Dataset: data (GitHub, HelloMizanur/lemon_classification). Classes: affected, effected, fresh.

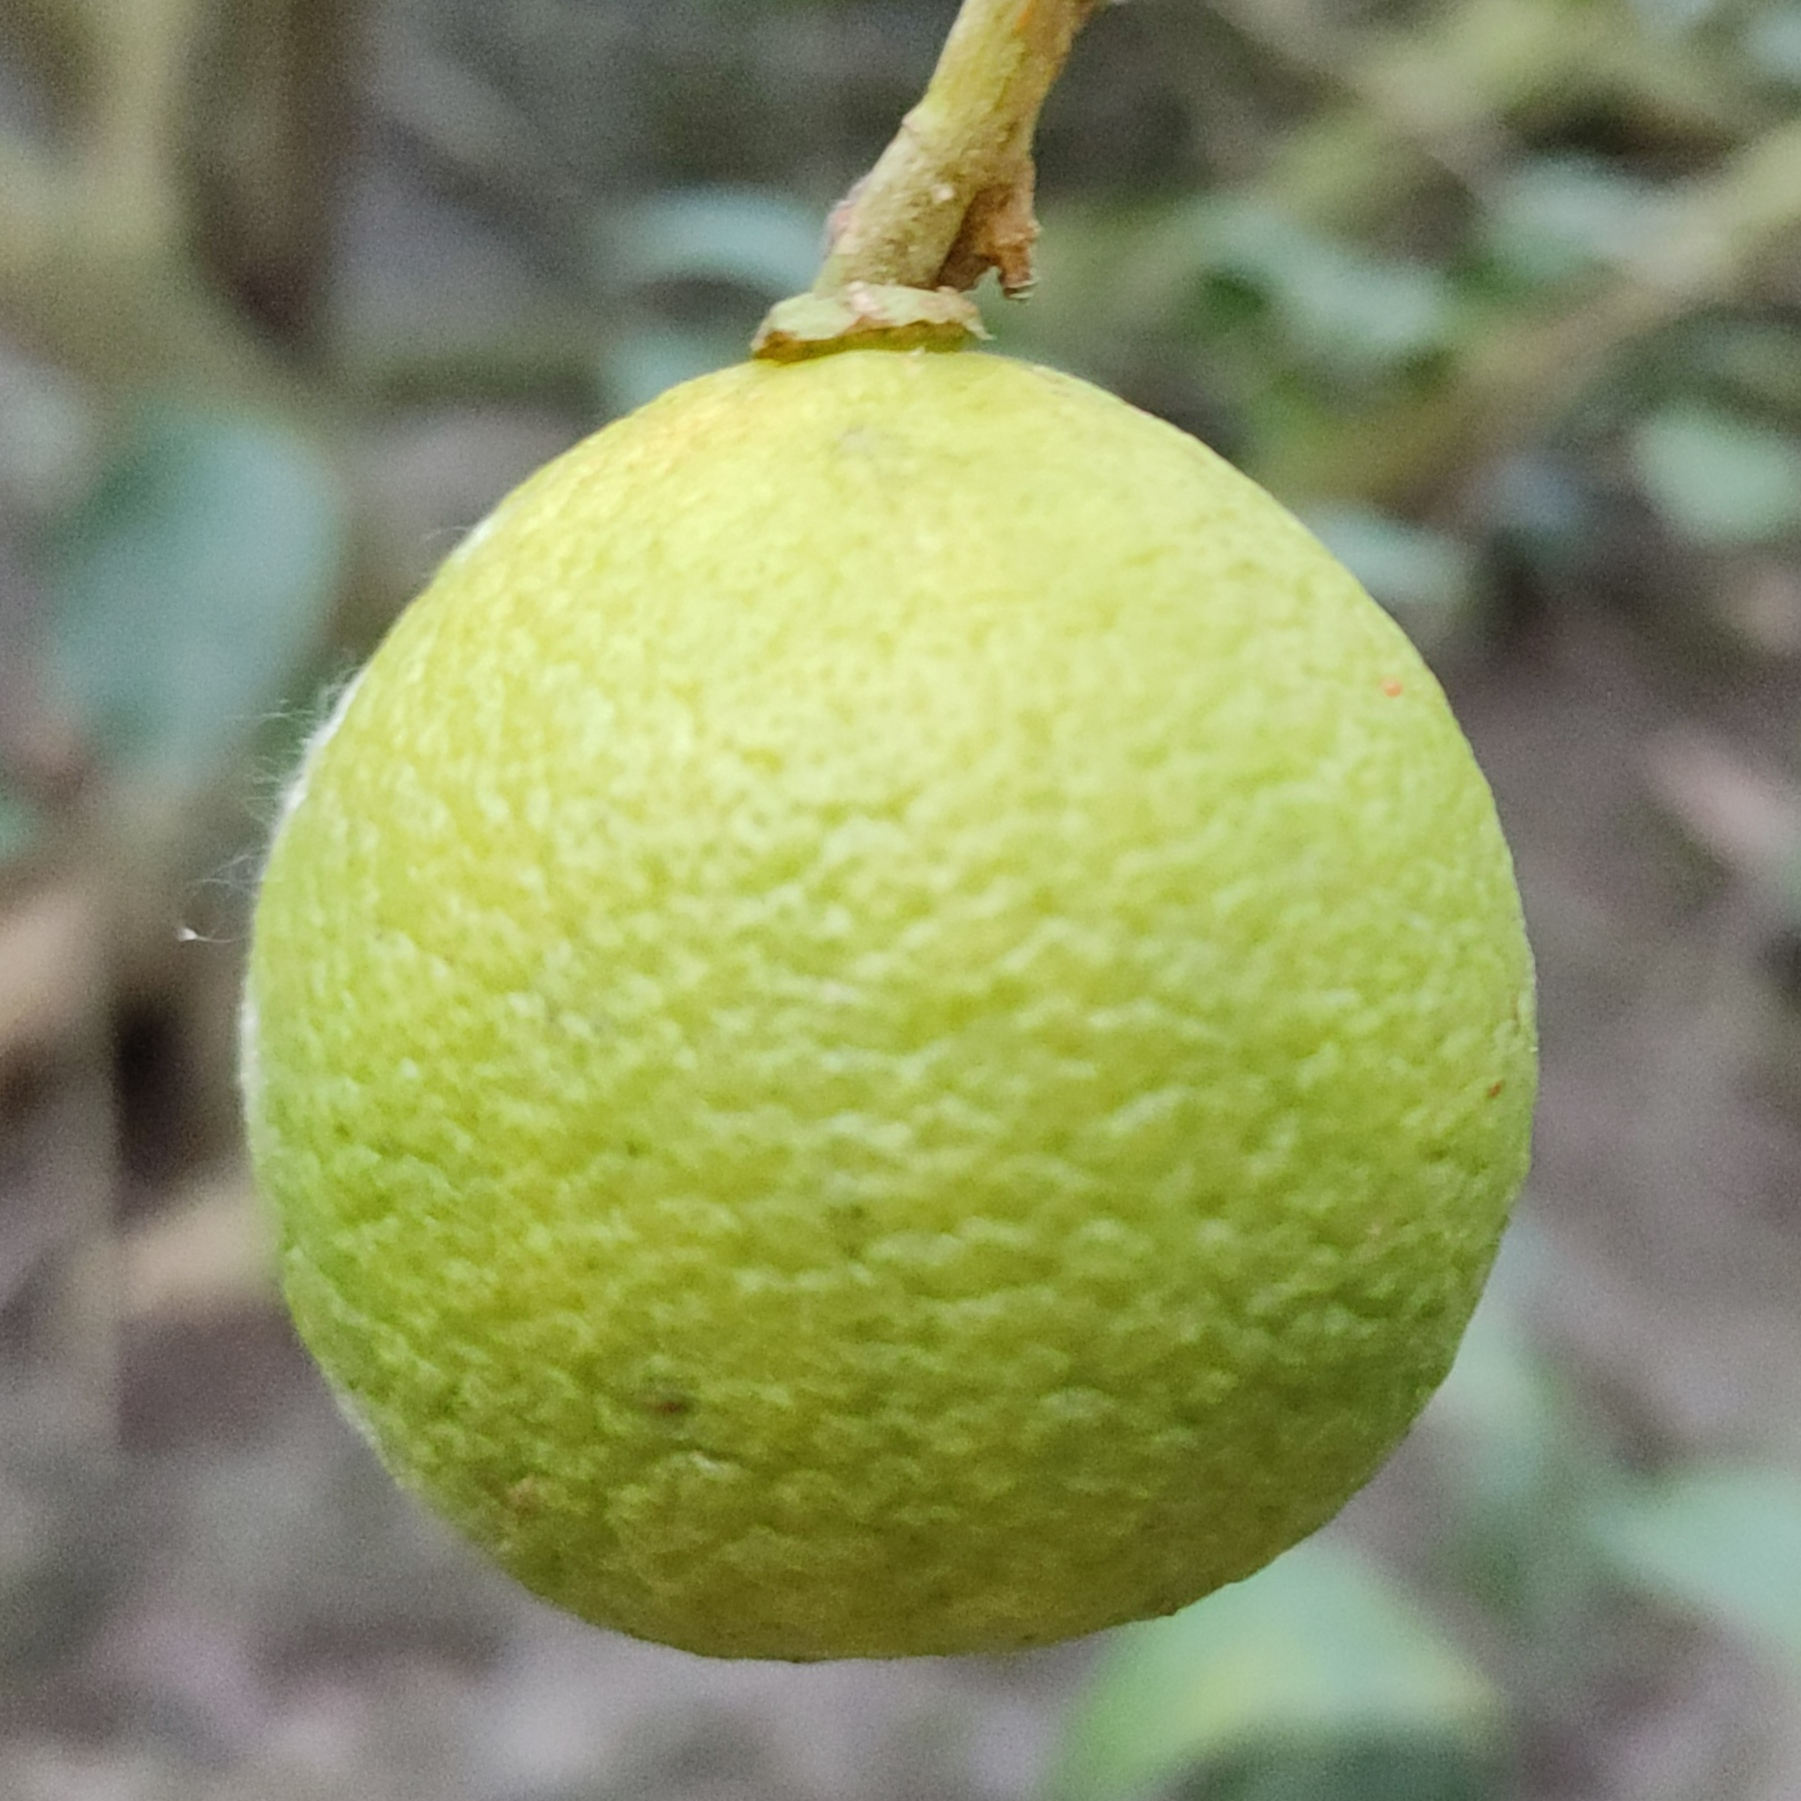
Label: fresh

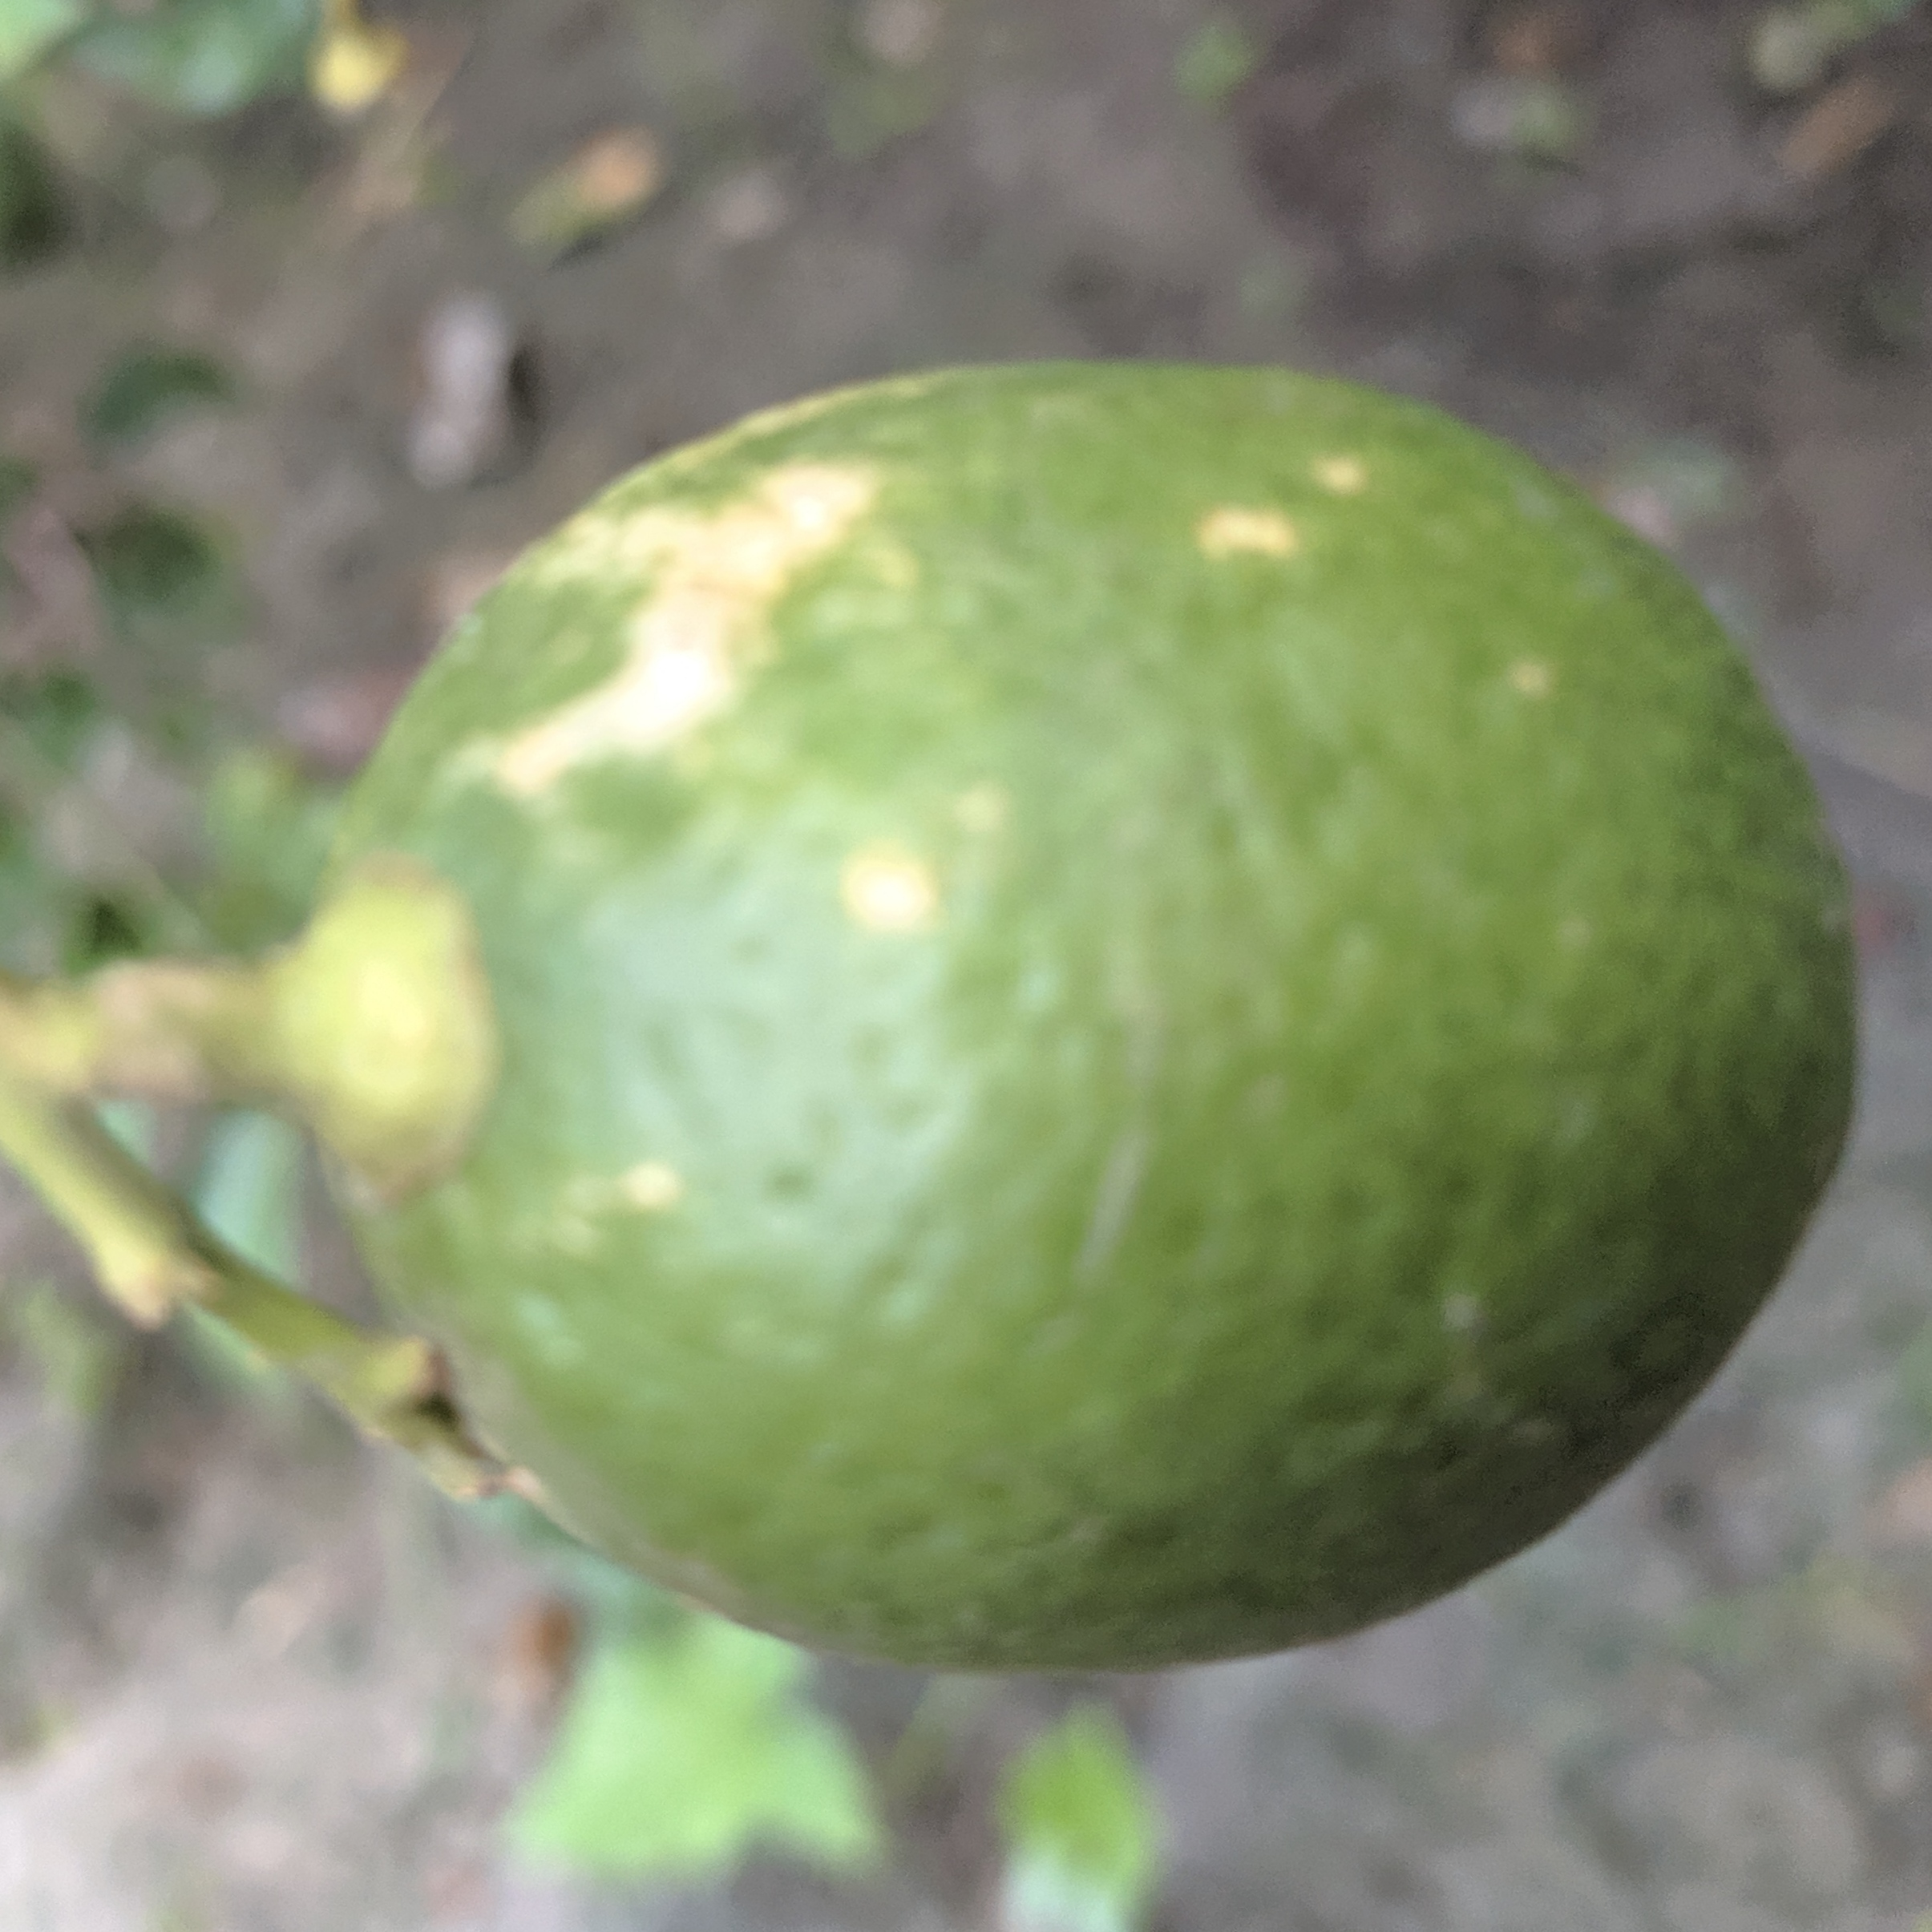
Label: effected

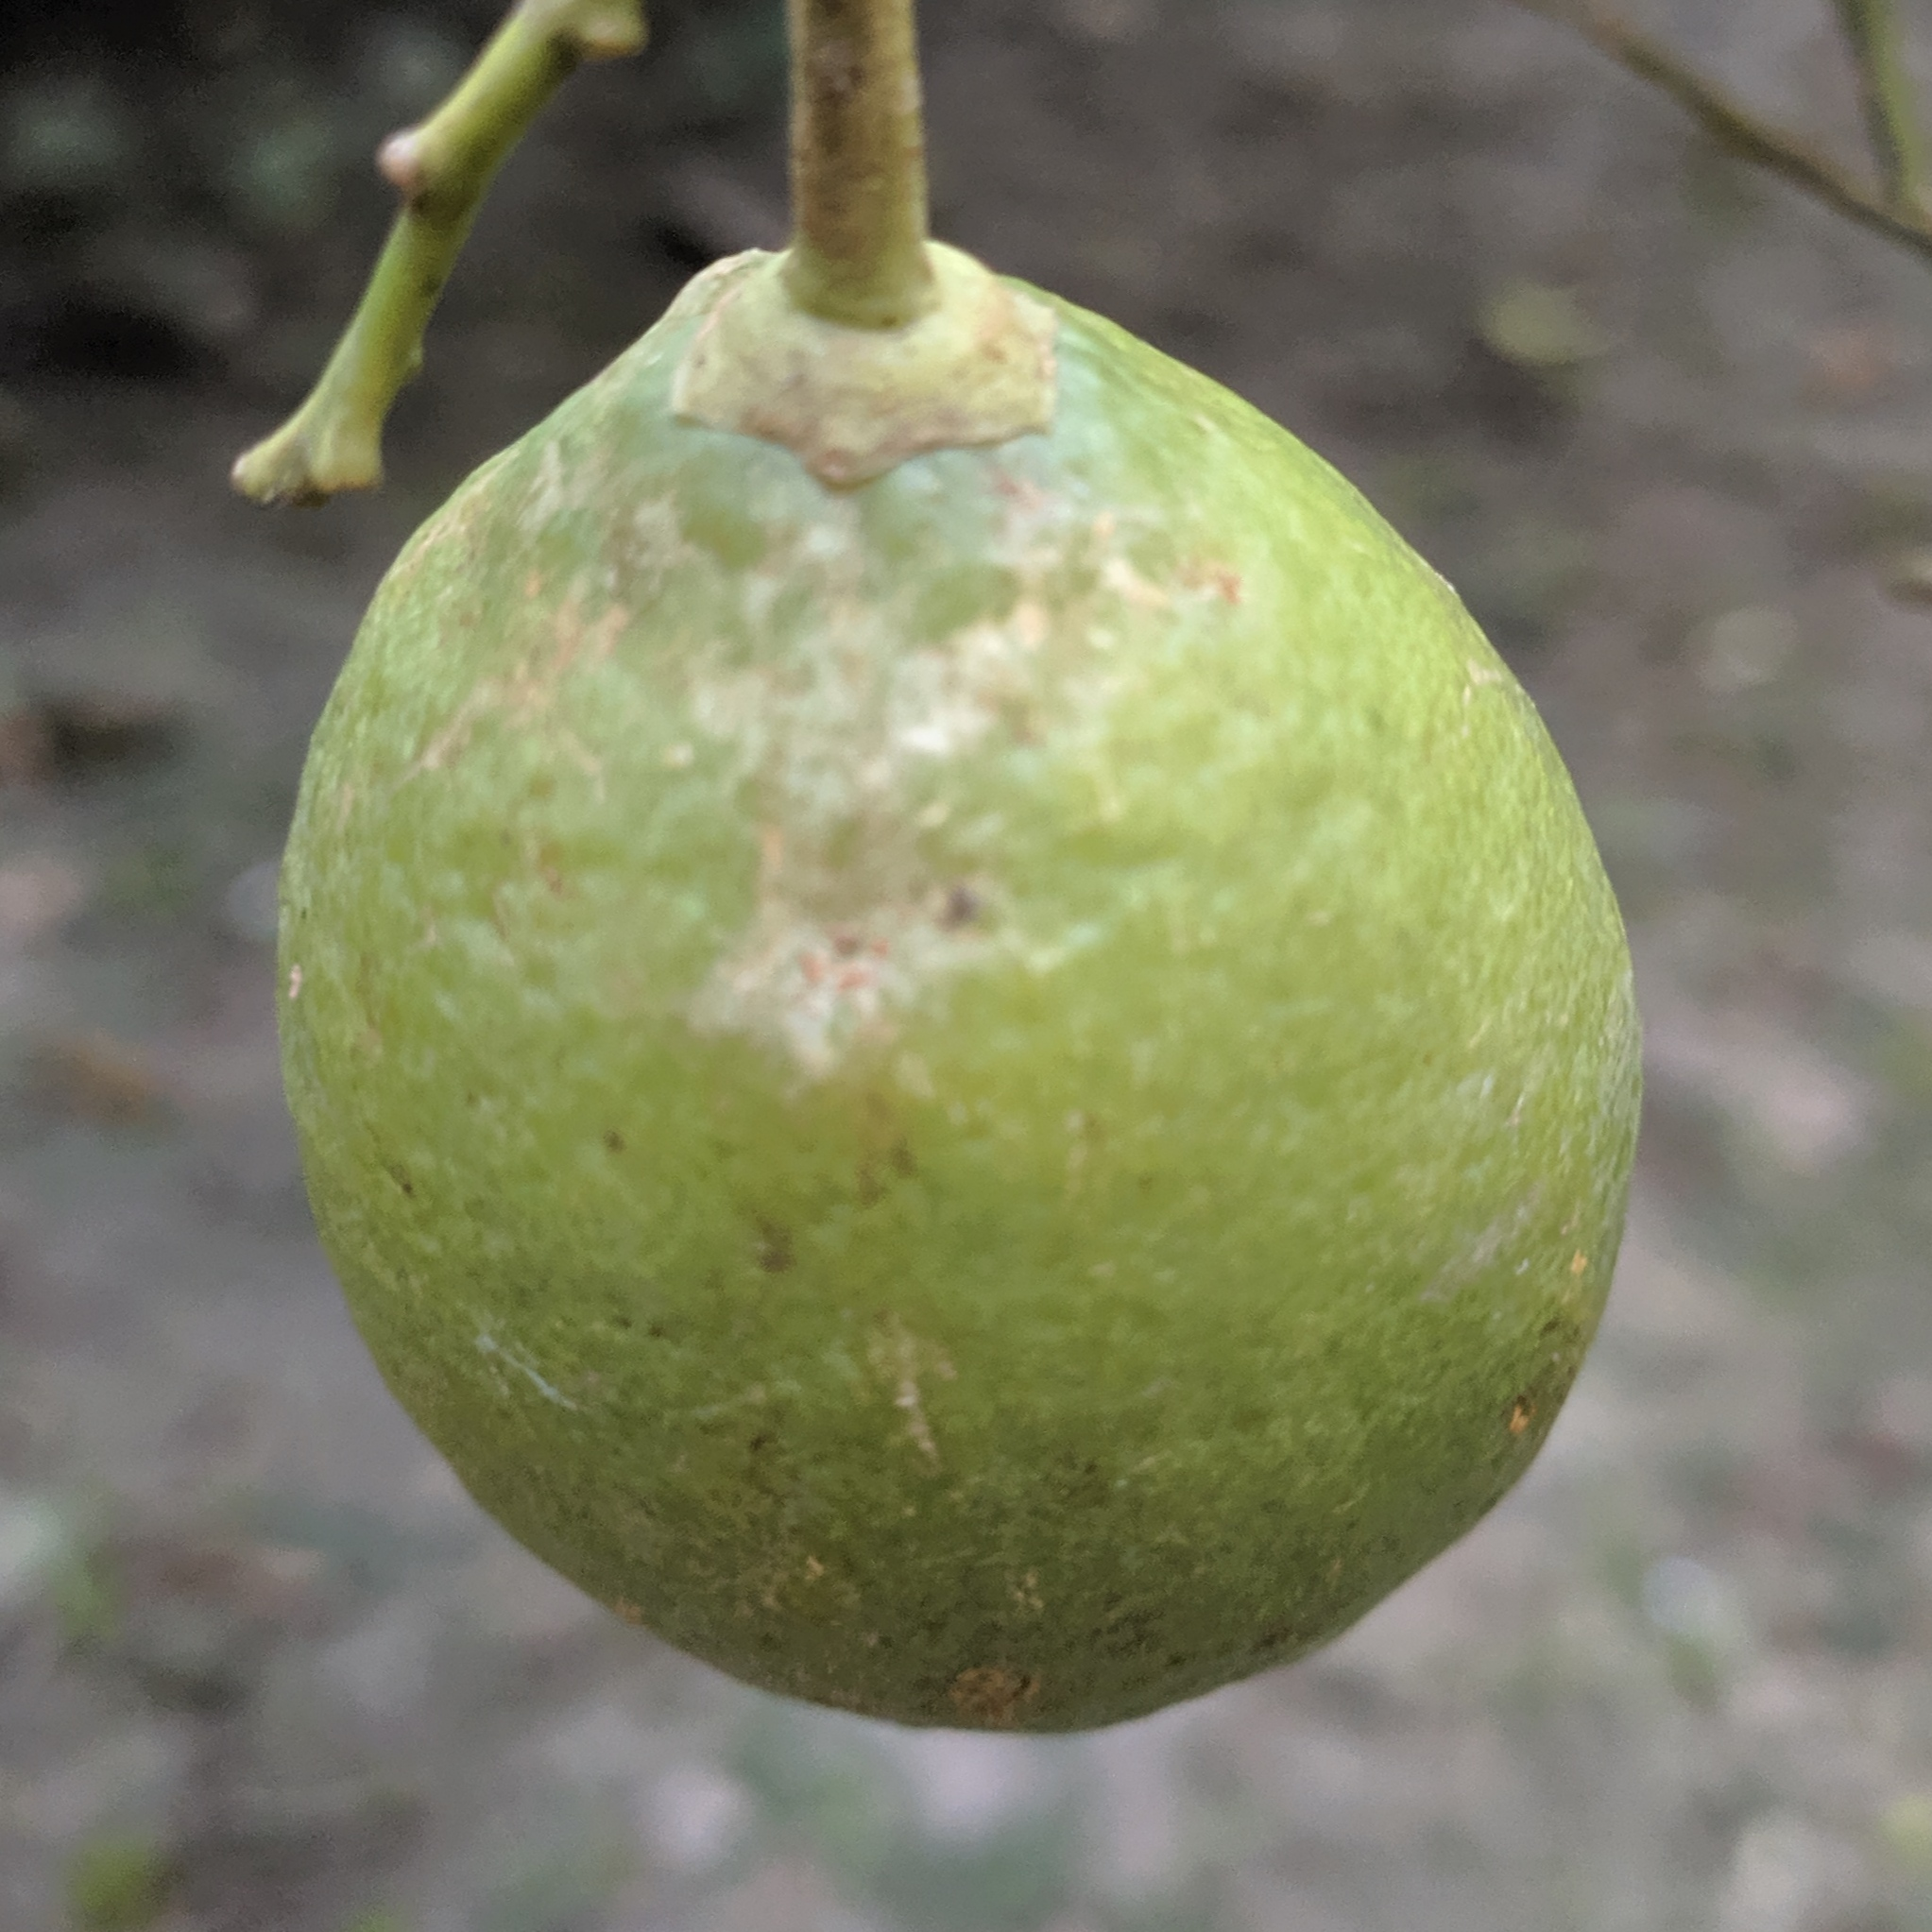
Label: affected

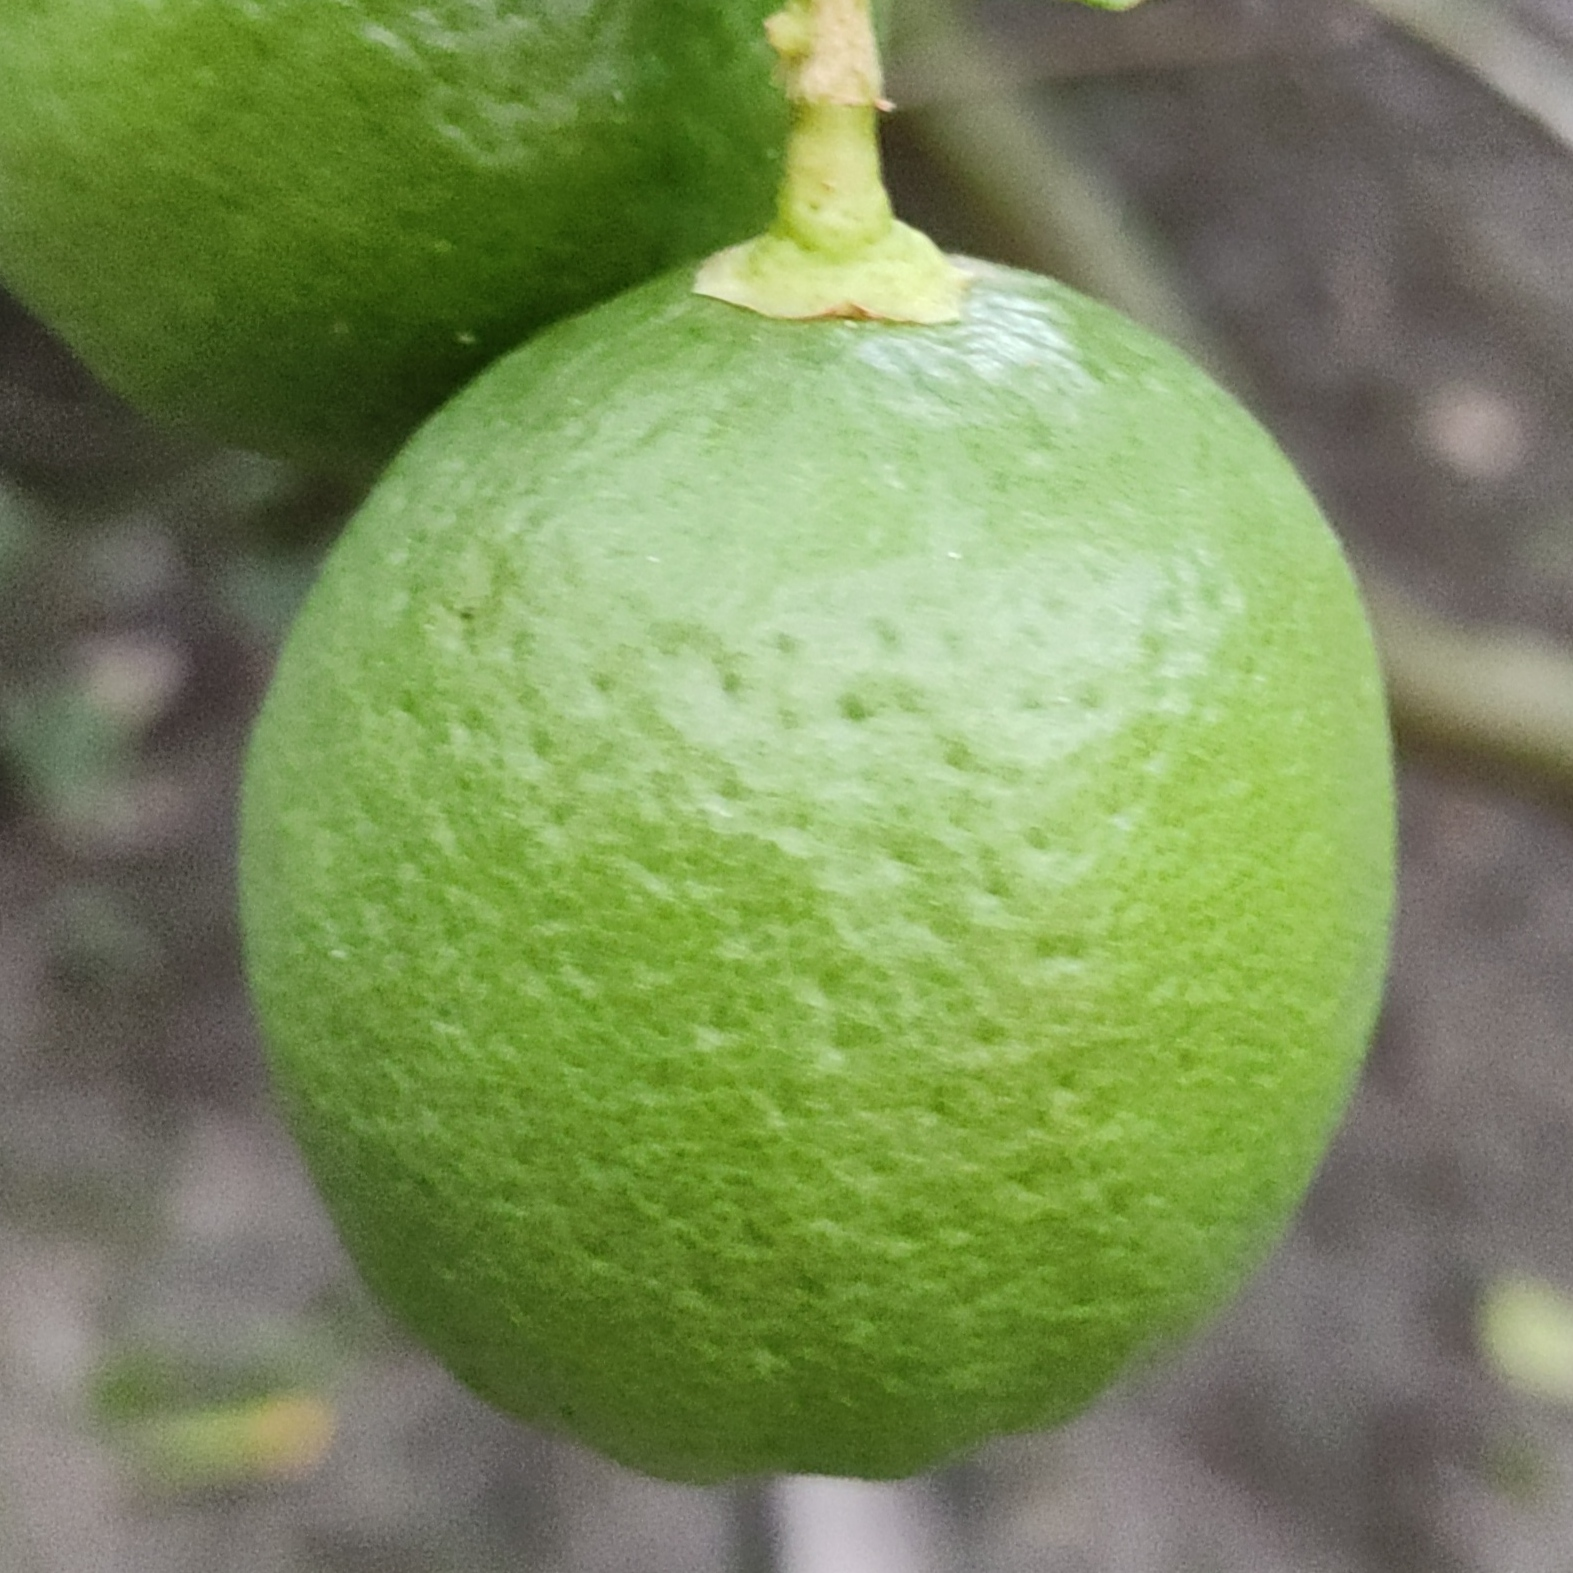
Label: fresh

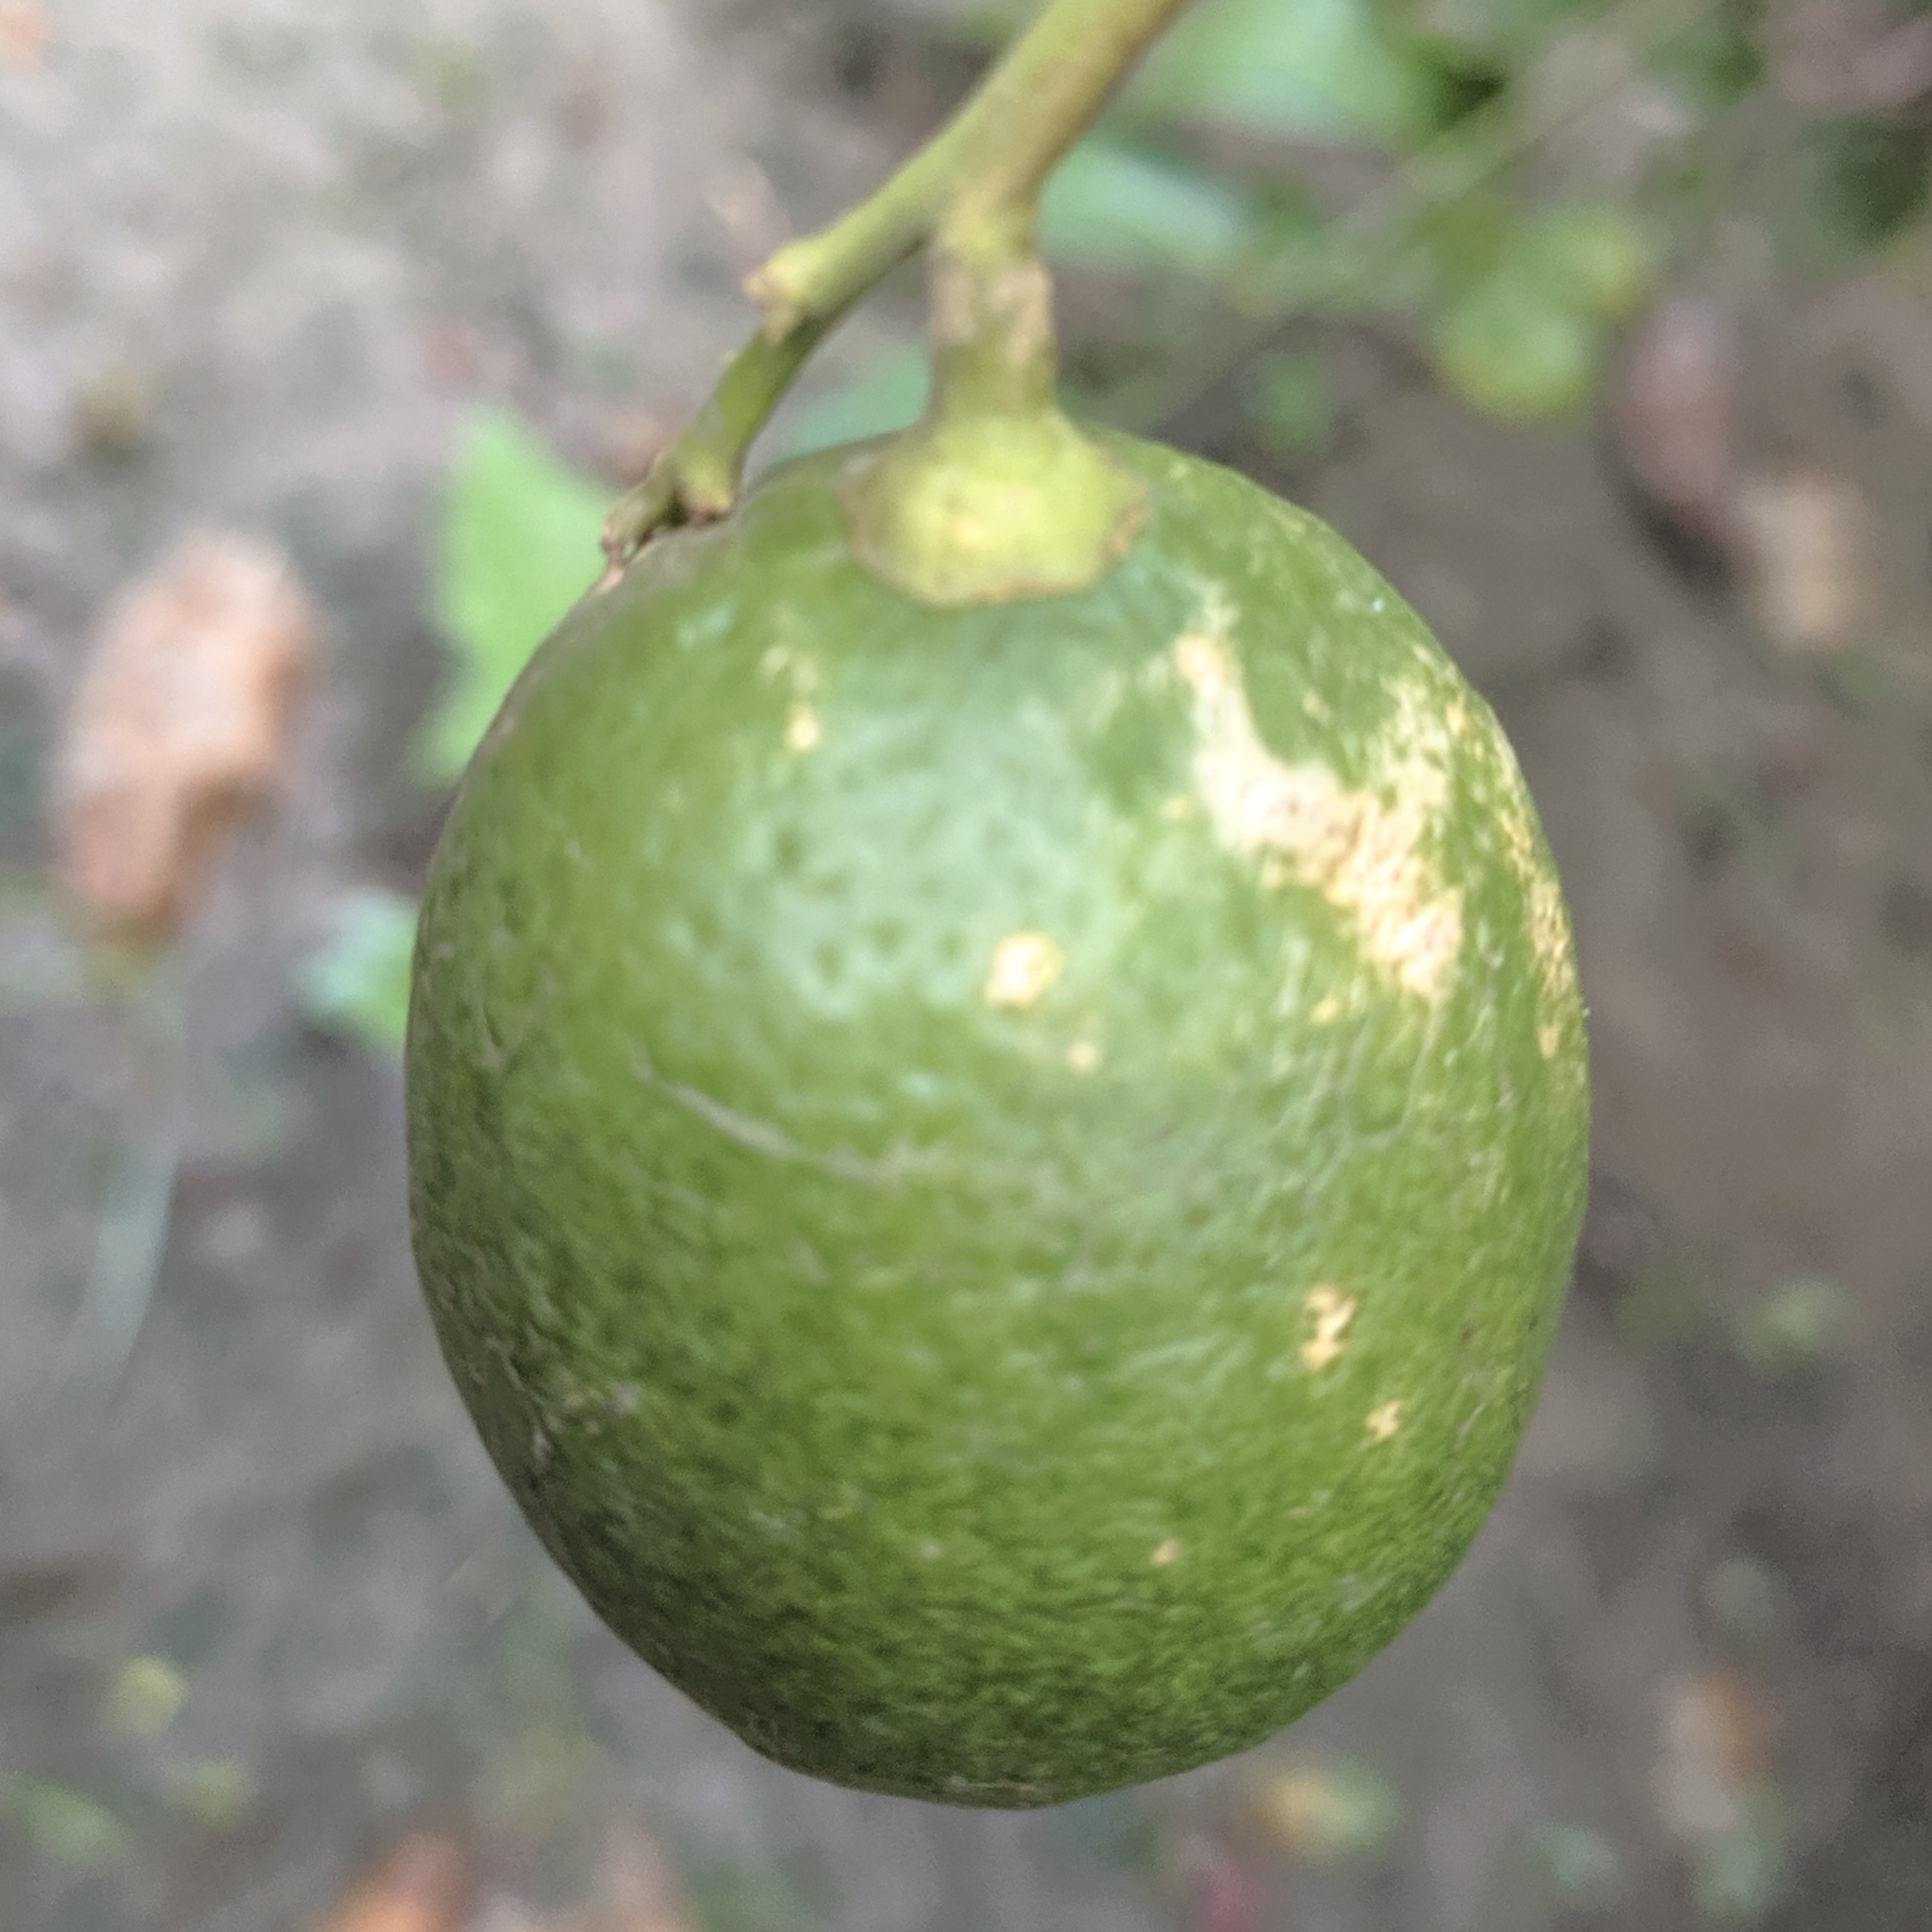
Label: effected

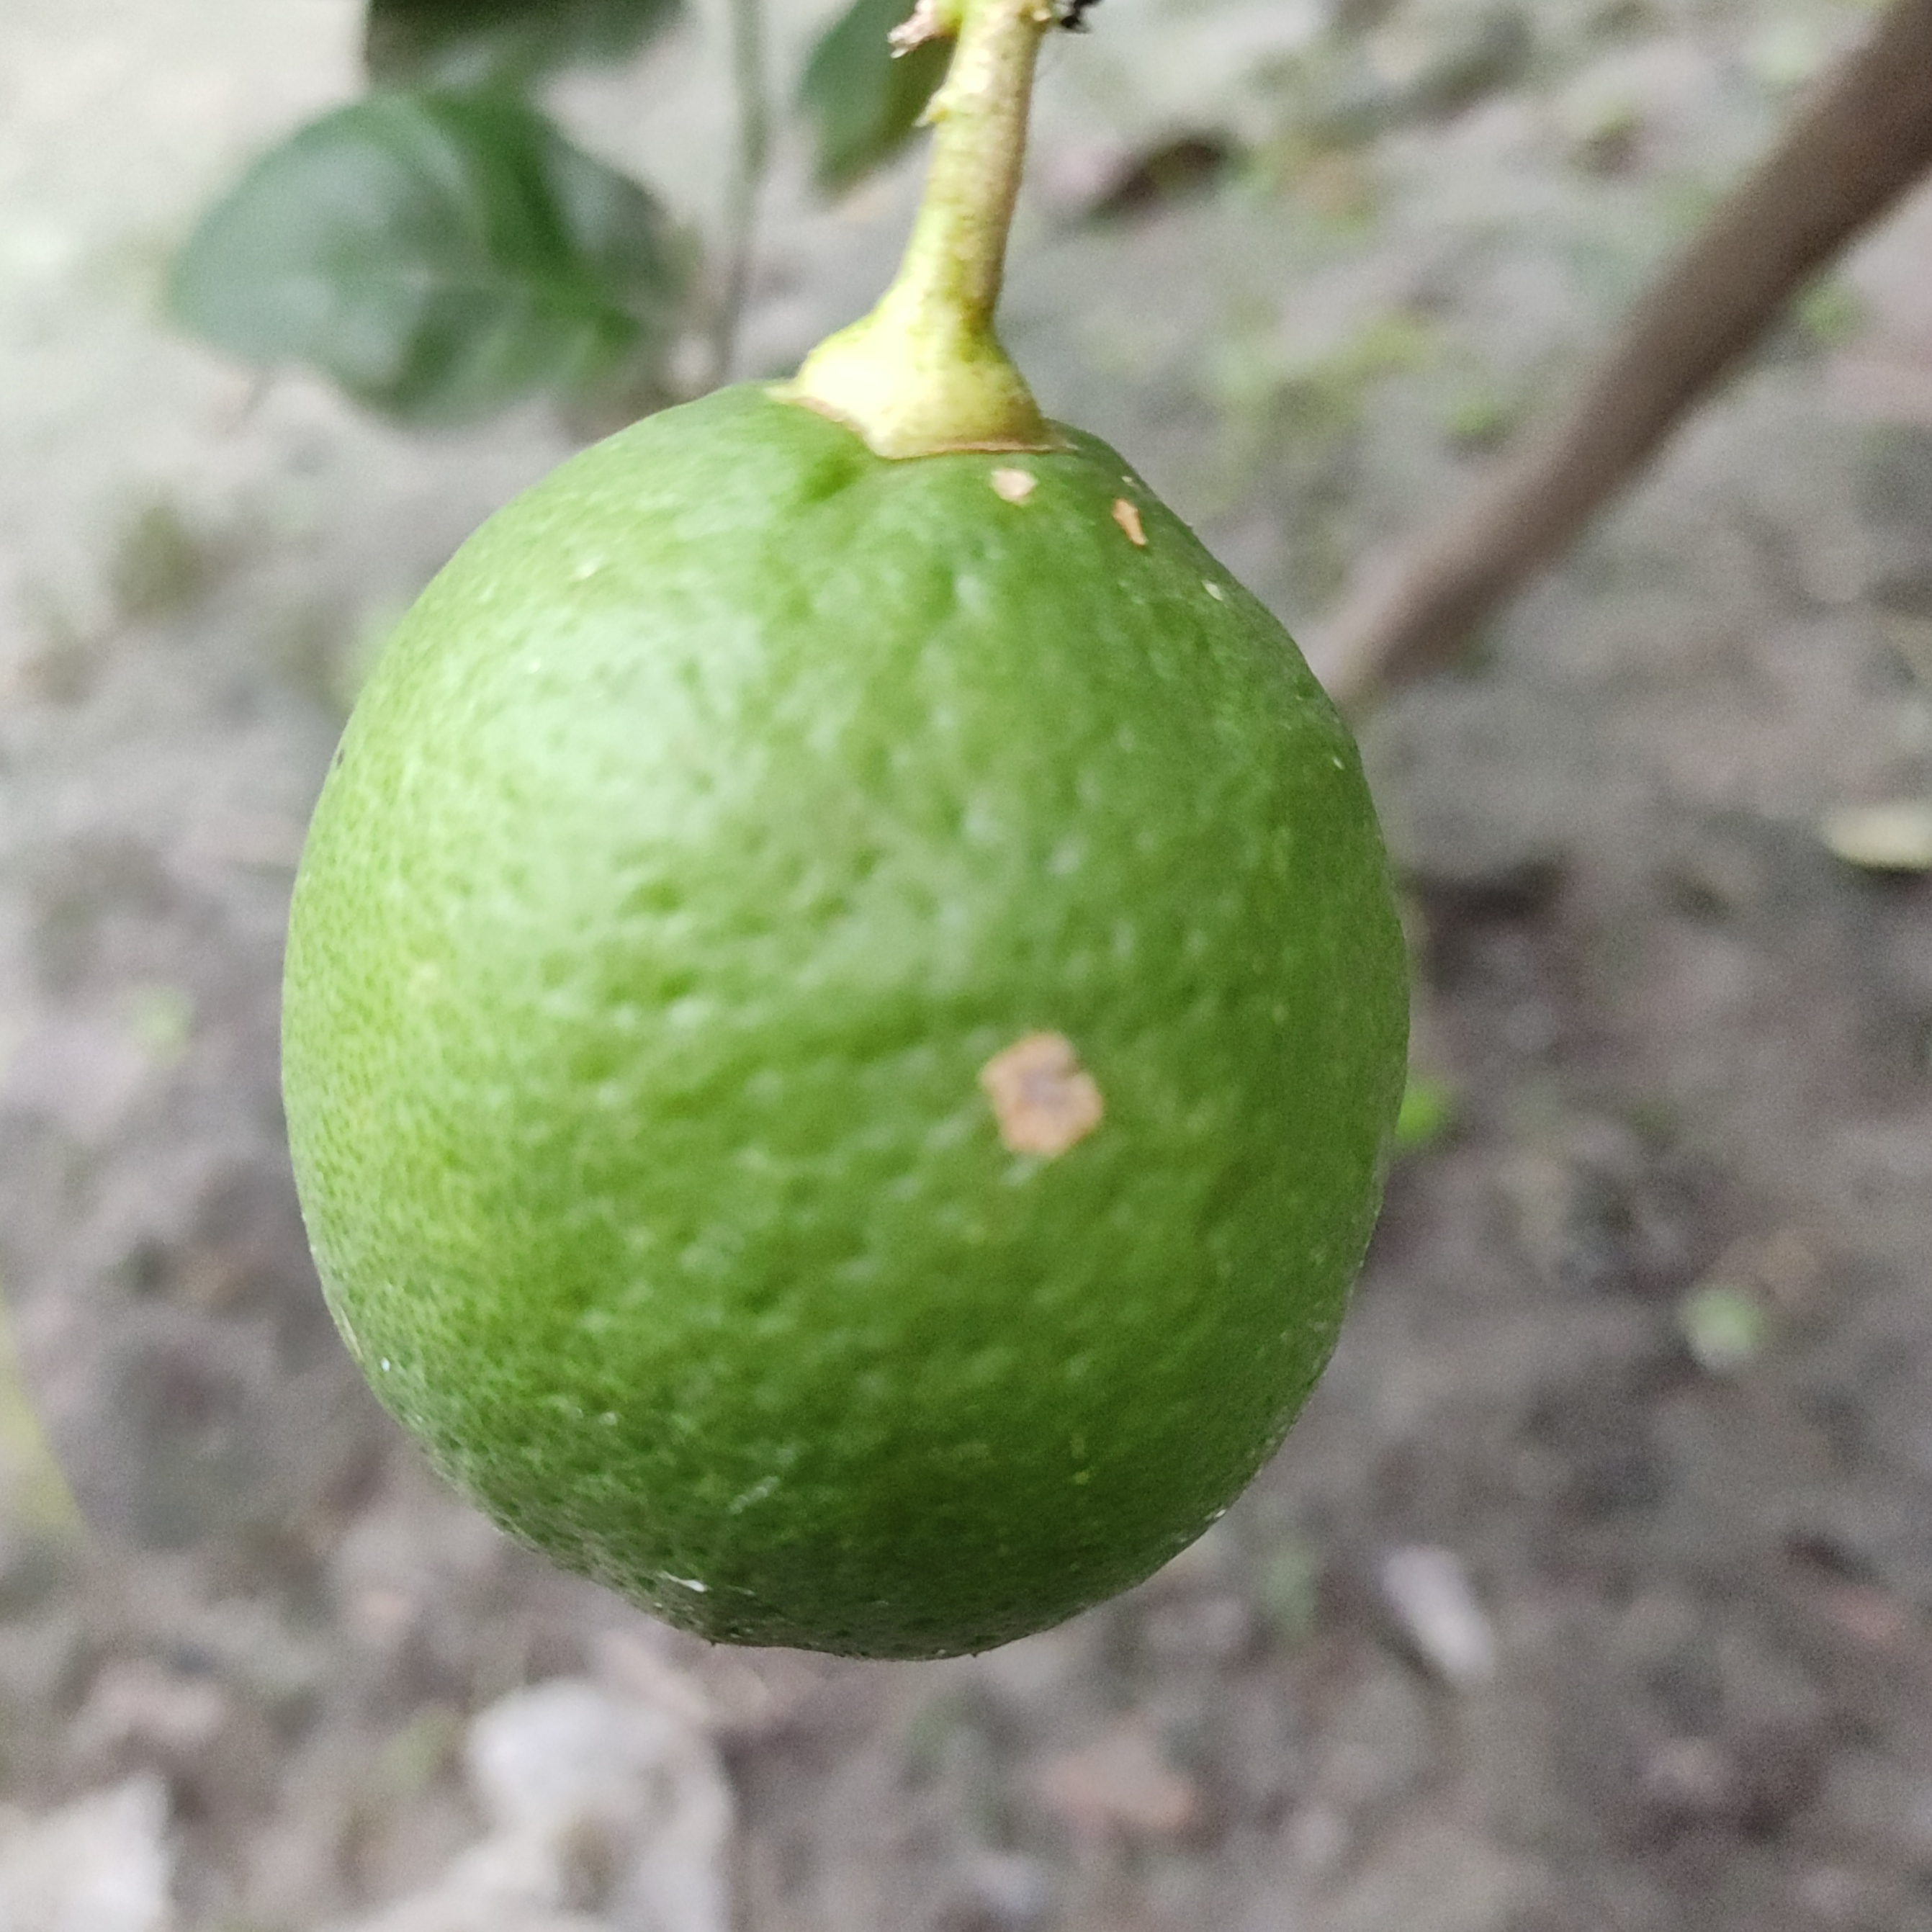
Label: affected
